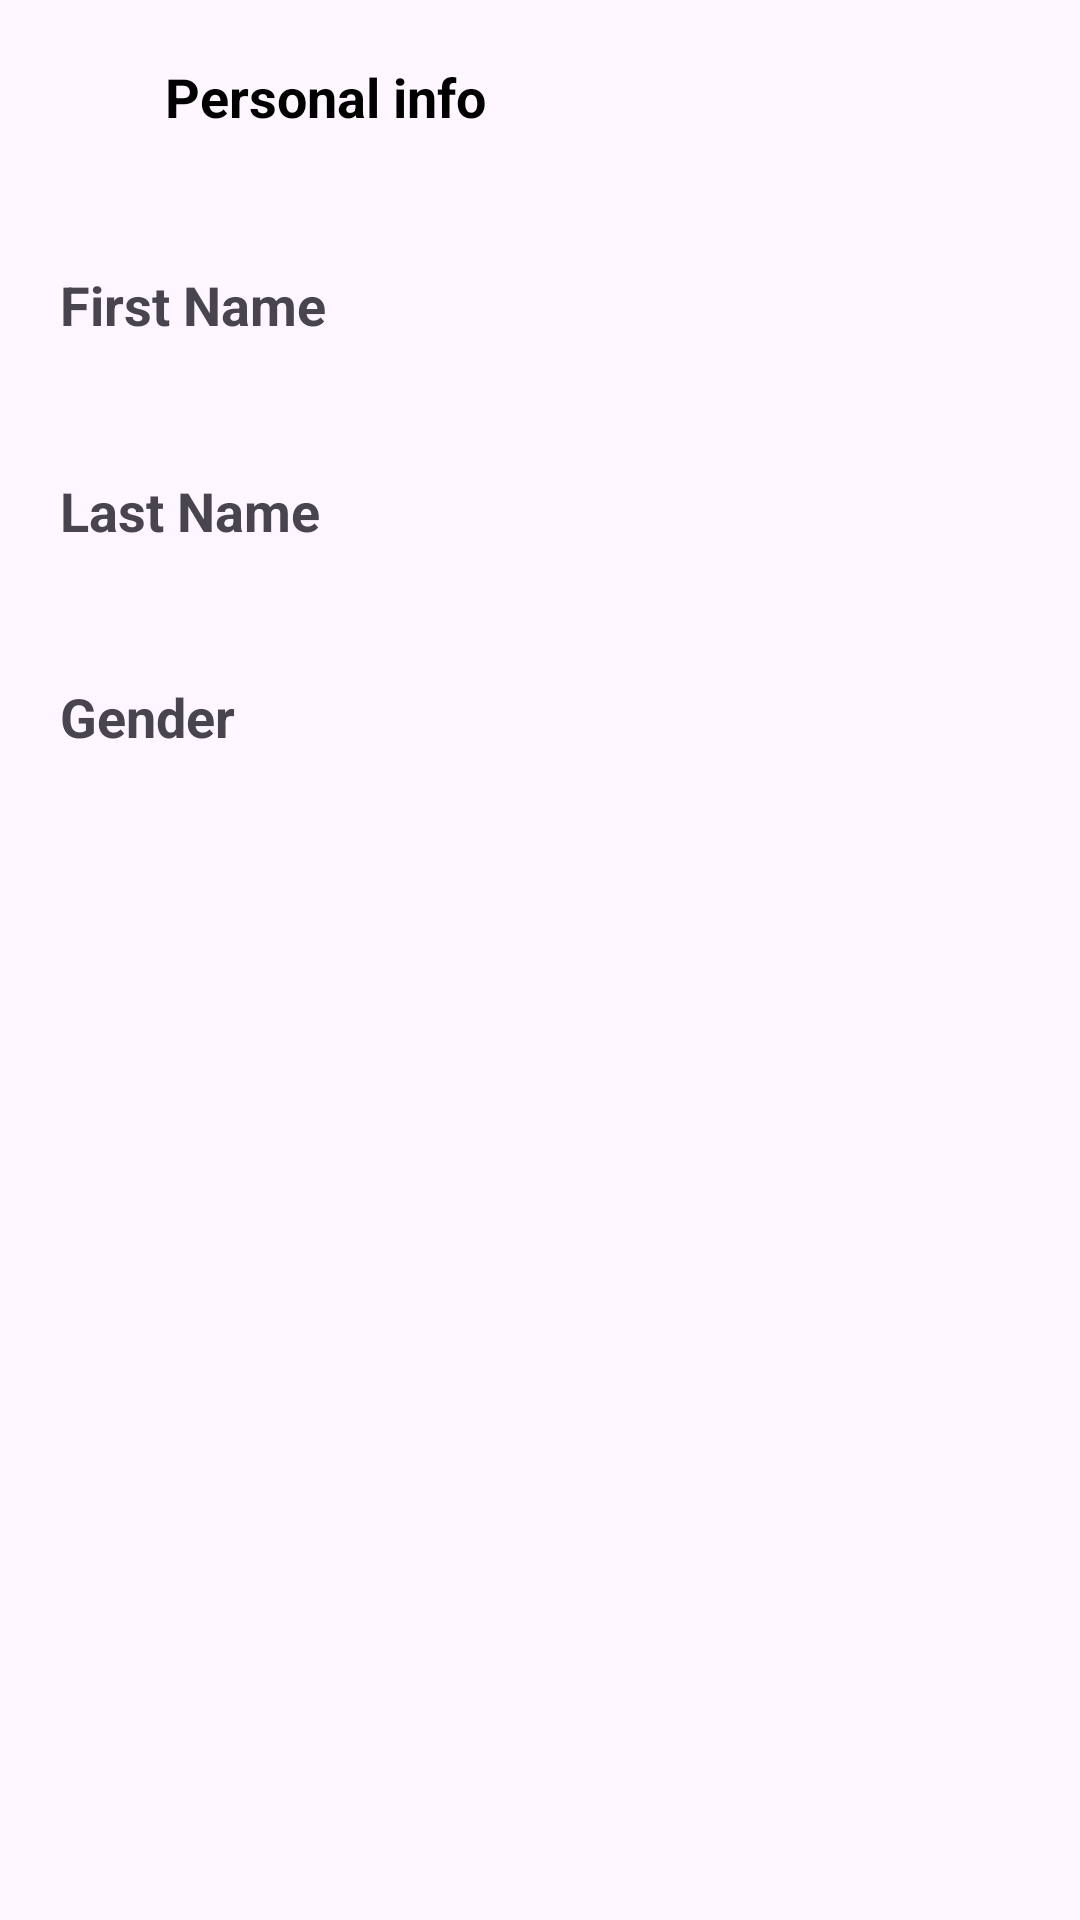

Android layout source for this screen:
<!-- AndroidManifest.xml: application theme Theme.Kawanpay -->
<!-- res/layout/activity_accounractivity.xml -->
<?xml version="1.0" encoding="utf-8"?>
<RelativeLayout xmlns:android="http://schemas.android.com/apk/res/android"
    xmlns:app="http://schemas.android.com/apk/res-auto"
    xmlns:tools="http://schemas.android.com/tools"
    android:layout_width="match_parent"
    android:layout_height="match_parent"
    tools:context=".Accounractivity">


    <ImageButton
        android:layout_width="30dp"
        android:background="@drawable/ic_baseline_arrow_back_24"
        android:layout_marginStart="15dp"
        android:id="@+id/hhhh"
        android:layout_marginTop="18dp"
        android:layout_height="30dp"/>







    <TextView
        android:layout_width="wrap_content"
        android:text="Personal info"
        android:textSize="18sp"
        android:textStyle="bold"
        android:layout_marginTop="20dp"

        android:textColor="@color/black"
        android:layout_marginStart="55dp"
        android:id="@+id/basic"
        android:layout_height="wrap_content"/>








    <LinearLayout
        android:layout_width="wrap_content"
        android:layout_marginTop="45dp"
        android:layout_marginStart="20dp"
        android:orientation="vertical"
        android:id="@+id/pop"
        android:layout_below="@id/basic"
        android:layout_height="wrap_content">

        <TextView
            android:layout_width="wrap_content"
            android:text="First Name"
            android:textSize="18sp"
            android:textStyle="bold"
            android:layout_height="wrap_content"/>

        <TextView
            android:layout_width="wrap_content"
                android:id="@+id/texto1"
            android:textSize="18sp"
            android:layout_height="wrap_content"/>






    </LinearLayout>



    <LinearLayout
        android:layout_width="wrap_content"
        android:layout_marginTop="20dp"
        android:layout_marginStart="20dp"
        android:orientation="vertical"
        android:id="@+id/pop1"
        android:layout_below="@id/pop"
        android:layout_height="wrap_content">

        <TextView
            android:layout_width="wrap_content"
            android:text="Last Name"
            android:textSize="18sp"
            android:textStyle="bold"
            android:layout_height="wrap_content"/>

        <TextView
            android:layout_width="wrap_content"
            android:id="@+id/texto2"
            android:textSize="18sp"
            android:layout_height="wrap_content"/>






    </LinearLayout>




    <LinearLayout
        android:layout_width="wrap_content"
        android:layout_marginTop="20dp"
        android:layout_marginStart="20dp"
        android:layout_below="@id/pop1"
        android:orientation="vertical"
        android:id="@+id/pop2"

        android:layout_height="wrap_content">

        <TextView
            android:layout_width="wrap_content"
            android:text="Gender"
            android:textSize="18sp"
            android:textStyle="bold"
            android:layout_height="wrap_content"/>

        <TextView
            android:layout_width="wrap_content"
             android:id="@+id/texto3"
            android:textSize="18sp"
            android:layout_height="wrap_content"/>






    </LinearLayout>









</RelativeLayout>
<!-- resources referenced by this layout -->
<resources>
  <style name="Theme.Kawanpay" parent="Theme.Material3.Light.NoActionBar">
          
          <item name="colorPrimary">@color/purple_500</item>
          <item name="colorPrimaryVariant">@color/purple_700</item>
          <item name="colorOnPrimary">@color/white</item>
          
          <item name="colorSecondary">@color/teal_200</item>
          <item name="colorSecondaryVariant">@color/teal_700</item>
          <item name="colorOnSecondary">@color/black</item>
          
          <item name="android:statusBarColor" tools:targetApi="l">?attr/colorPrimaryVariant</item>
          
      </style>
  <!-- not gathered from this repository: default colours our renderer supplied (Android Studio template values) -->
  <color name="purple_500">#FF6200EE</color>
  <color name="purple_700">#FF3700B3</color>
  <color name="teal_200">#FF03DAC5</color>
  <color name="teal_700">#FF018786</color>
  <color name="black">#FF000000</color>
  <color name="white">#FFFFFFFF</color>
</resources>
